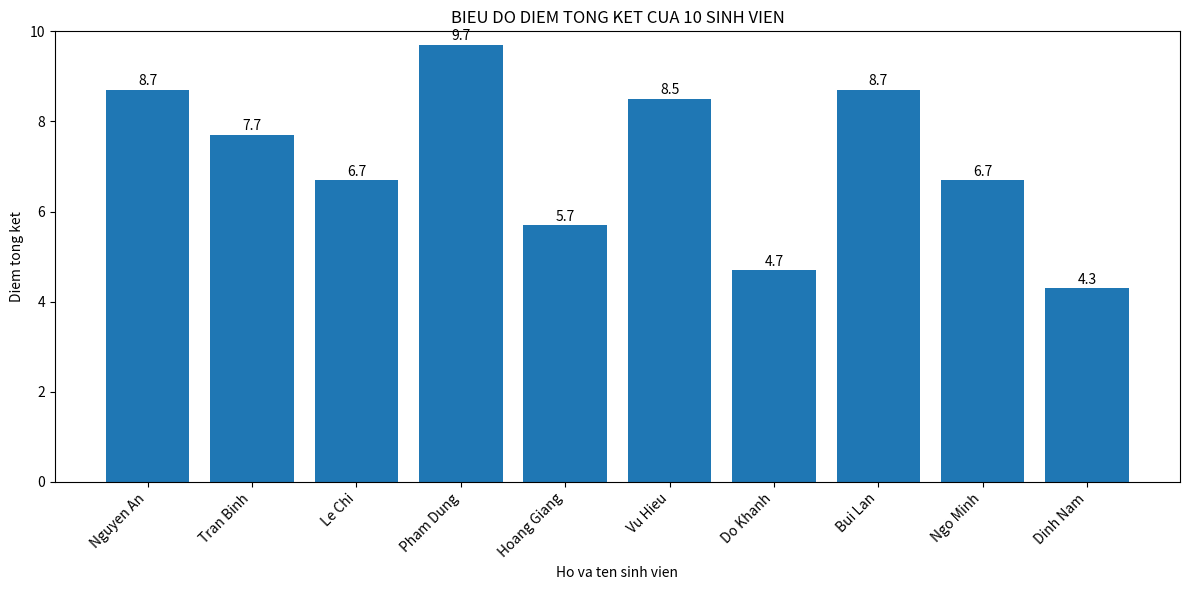

This figure's Python source:

import pandas as pd
import matplotlib.pyplot as plt

# Yêu cầu 1: Tạo DataFrame gồm 10 sinh viên
data = {
    "Ho_va_ten": [
        "Nguyen An", "Tran Binh", "Le Chi", "Pham Dung",
        "Hoang Giang", "Vu Hieu", "Do Khanh", "Bui Lan",
        "Ngo Minh", "Dinh Nam"
    ],
    "Chuyen_can": [9, 8, 7, 10, 6, 8, 5, 9, 7, 4],
    "Giua_ky":    [8, 7, 6, 9, 5, 8, 4, 8, 6, 5],
    "Cuoi_ky":    [9, 8, 7, 10, 6, 9, 5, 9, 7, 4]
}

df = pd.DataFrame(data)

print("BANG DIEM BAN DAU:")
print(df.to_string(index=False))

# Yêu cầu 2: Tính điểm tổng kết
df["Tong_ket"] = (
    0.2 * df["Chuyen_can"]
    + 0.3 * df["Giua_ky"]
    + 0.5 * df["Cuoi_ky"]
)

df["Tong_ket"] = df["Tong_ket"].round(2)

print("\nBANG DIEM SAU KHI TINH TONG KET:")
print(df.to_string(index=False))

# Yêu cầu 3: Xếp loại sinh viên
def xep_loai(diem):
    if diem >= 8.5:
        return "Gioi"
    elif diem >= 7.0:
        return "Kha"
    elif diem >= 5.0:
        return "Trung binh"
    else:
        return "Yeu"

df["Xep_loai"] = df["Tong_ket"].apply(xep_loai)

print("\nBANG DIEM VA XEP LOAI:")
print(df.to_string(index=False))

# Yêu cầu 4: Thống kê
diem_tb = df["Tong_ket"].mean()

sinh_vien_cao_nhat = df.loc[df["Tong_ket"].idxmax()]
sinh_vien_thap_nhat = df.loc[df["Tong_ket"].idxmin()]

so_sinh_vien_dat = (df["Tong_ket"] >= 5).sum()

print("\nKET QUA THONG KE:")
print(f"Diem tong ket trung binh: {diem_tb:.2f}")

print(
    "Sinh vien cao nhat:",
    sinh_vien_cao_nhat["Ho_va_ten"],
    "- Diem:",
    sinh_vien_cao_nhat["Tong_ket"]
)

print(
    "Sinh vien thap nhat:",
    sinh_vien_thap_nhat["Ho_va_ten"],
    "- Diem:",
    sinh_vien_thap_nhat["Tong_ket"]
)

print(f"So sinh vien dat (>= 5): {so_sinh_vien_dat}/10")

# Yêu cầu 5: Vẽ biểu đồ cột
plt.figure(figsize=(12, 6))

plt.bar(df["Ho_va_ten"], df["Tong_ket"])

plt.title("BIEU DO DIEM TONG KET CUA 10 SINH VIEN")
plt.xlabel("Ho va ten sinh vien")
plt.ylabel("Diem tong ket")
plt.ylim(0, 10)
plt.xticks(rotation=45, ha="right")

# Hiển thị điểm trên đầu mỗi cột
for i, diem in enumerate(df["Tong_ket"]):
    plt.text(i, diem + 0.1, str(diem), ha="center")

plt.tight_layout()
plt.show()
